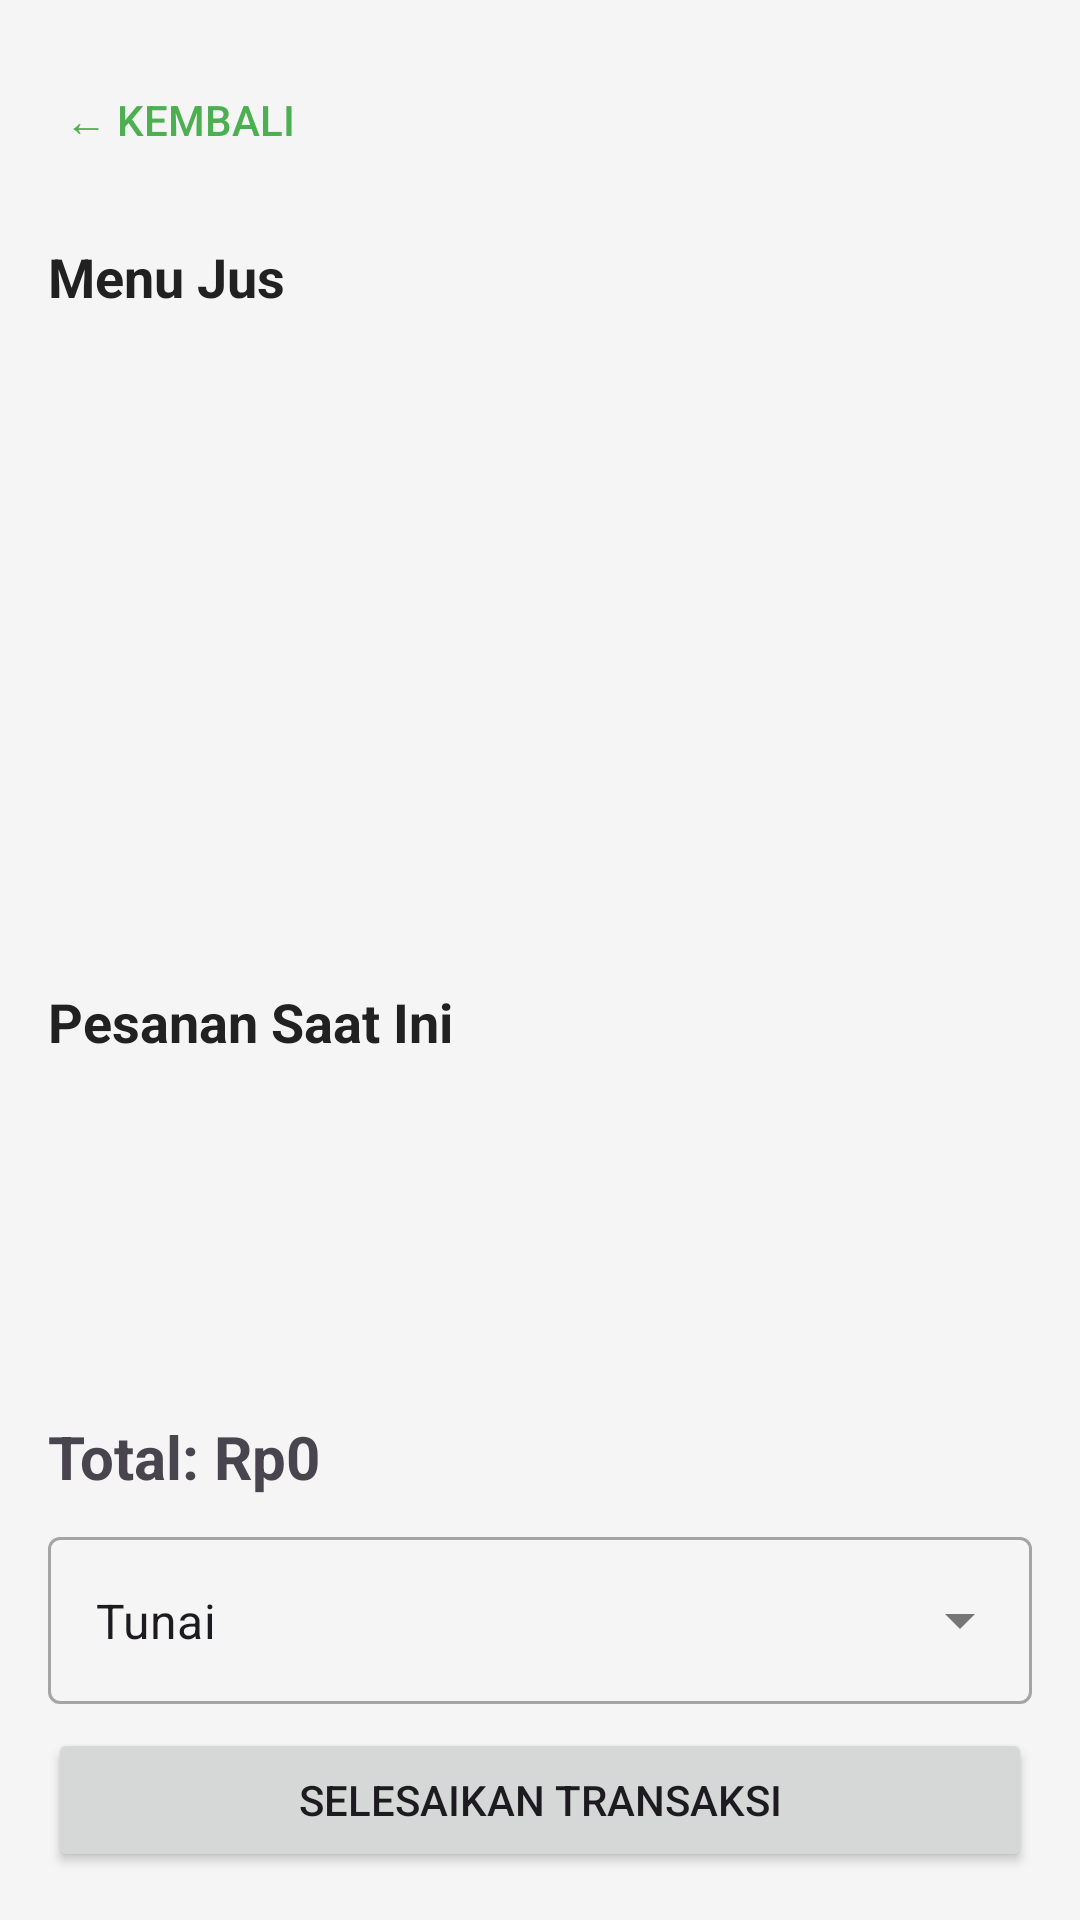

This screen was rendered from an Android layout file. Write that file and the resources it references.
<!-- AndroidManifest.xml: activity theme Theme.Kasir -->
<!-- res/layout/activity_transaction.xml -->
<?xml version="1.0" encoding="utf-8"?>
<RelativeLayout xmlns:android="http://schemas.android.com/apk/res/android"
    xmlns:app="http://schemas.android.com/apk/res-auto"
    xmlns:tools="http://schemas.android.com/tools"
    android:layout_width="match_parent"
    android:layout_height="match_parent"
    android:padding="16dp"
    android:background="@color/background_light"
    tools:context=".TransactionActivity">

    <Button
        android:id="@+id/btnLogout"
        android:layout_width="wrap_content"
        android:layout_height="wrap_content"
        android:layout_alignParentTop="true"
        android:layout_alignParentStart="true"
        android:text="← Kembali"
        android:background="@android:color/transparent"
        android:textColor="@color/primary_green" />

    <TextView
        android:id="@+id/tvJuiceMenuLabel"
        android:layout_width="wrap_content"
        android:layout_height="wrap_content"
        android:layout_below="@+id/btnLogout"
        android:layout_marginTop="16dp"
        android:text="Menu Jus"
        android:textSize="18sp"
        android:textStyle="bold"
        android:textColor="@color/text_primary" />

    <androidx.recyclerview.widget.RecyclerView
        android:id="@+id/rvJuiceMenu"
        android:layout_width="match_parent"
        android:layout_height="200dp"
        android:layout_below="@+id/tvJuiceMenuLabel"
        android:layout_marginTop="8dp" />

    <TextView
        android:id="@+id/tvOrderItemsLabel"
        android:layout_width="wrap_content"
        android:layout_height="wrap_content"
        android:layout_below="@+id/rvJuiceMenu"
        android:layout_marginTop="16dp"
        android:text="Pesanan Saat Ini"
        android:textSize="18sp"
        android:textStyle="bold"
        android:textColor="@color/text_primary" />

    <androidx.recyclerview.widget.RecyclerView
        android:id="@+id/rvOrderItems"
        android:layout_width="match_parent"
        android:layout_height="match_parent"
        android:layout_above="@+id/bottom_section"
        android:layout_below="@+id/tvOrderItemsLabel"
        android:layout_marginTop="8dp" />

    <LinearLayout
        android:id="@+id/bottom_section"
        android:layout_width="match_parent"
        android:layout_height="wrap_content"
        android:layout_alignParentBottom="true"
        android:orientation="vertical">

        <TextView
            android:id="@+id/tvTotal"
            android:layout_width="wrap_content"
            android:layout_height="wrap_content"
            android:text="Total: Rp0"
            android:textSize="20sp"
            android:textStyle="bold" />

        <com.google.android.material.textfield.TextInputLayout
            android:layout_width="match_parent"
            android:layout_height="wrap_content"
            android:layout_marginTop="8dp"
            style="@style/Widget.MaterialComponents.TextInputLayout.OutlinedBox.ExposedDropdownMenu">

            <AutoCompleteTextView
                android:id="@+id/spinnerPaymentMethod"
                android:layout_width="match_parent"
                android:layout_height="wrap_content"
                android:inputType="none"
                android:text="Tunai"/>

        </com.google.android.material.textfield.TextInputLayout>

        <Button
            android:id="@+id/btnFinishTransaction"
            android:layout_width="match_parent"
            android:layout_height="wrap_content"
            android:layout_marginTop="8dp"
            android:text="Selesaikan Transaksi" />

    </LinearLayout>

</RelativeLayout>
<!-- resources referenced by this layout -->
<resources>
  <color name="background_light">#F5F5F5</color>
  <color name="primary_green">#4CAF50</color>
  <color name="text_primary">#212121</color>
  <style name="Theme.Kasir" parent="Base.Theme.Kasir" />
  <style name="Base.Theme.Kasir" parent="Theme.Material3.DayNight.NoActionBar">
          
          <item name="colorPrimary">@color/primary_green</item>
          <item name="colorPrimaryVariant">@color/primary_green_dark</item>
          <item name="colorOnPrimary">@color/white</item>
          
          
          <item name="colorSecondary">@color/accent_blue</item>
          <item name="colorSecondaryVariant">@color/accent_blue</item>
          <item name="colorOnSecondary">@color/white</item>
          
          
          <item name="android:statusBarColor">@color/primary_green_dark</item>
          <item name="android:windowLightStatusBar">false</item>
          
          
          <item name="android:colorBackground">@color/background_light</item>
          <item name="colorSurface">@color/background_surface</item>
          <item name="colorOnSurface">@color/text_primary</item>
          
          
          <item name="colorError">@color/error</item>
          <item name="colorOnError">@color/white</item>
      </style>
  <color name="primary_green_dark">#388E3C</color>
  <color name="white">#FFFFFF</color>
  <color name="accent_blue">#448AFF</color>
  <color name="background_surface">#FFFFFF</color>
  <color name="error">#B00020</color>
</resources>
